Run: headless pygame with SDL's dummy video driver; simulated clock (each Clock.tick advances the game by its frame time, no real sleeping); random seed 0; keys injected as events and as key.get_pressed() state; mouse plan: one left click at the window centre at the start of phase 2, then a move to the lower-right quarter at the start of phase 3.
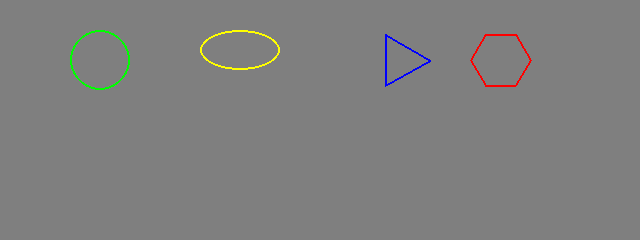
Frame 1 of 4 · flips 1–60 · no input
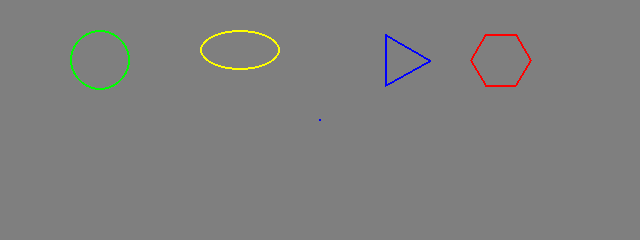
Frame 2 of 4 · flips 61–180 · clicked the window centre · tapped SPACE, RETURN · held RIGHT (→), D
Frame 3 of 4 · flips 181–300 · moved the mouse to the lower-right quarter · held DOWN (↓), S · screen unchanged from frame 2, image omitted
Frame 4 of 4 · flips 301–420 · held LEFT (←), A, UP (↑), W · screen unchanged from frame 3, image omitted

The pygame program that drew these frames:

import pygame
from pygame.locals import *
import math

RED = (255, 0, 0)
BLUE = (0, 0, 255)
GREEN = (0, 255, 0)
YELLOW = (255, 255, 0)
GRAY = (127, 127, 127)

pygame.init()
screen = pygame.display.set_mode((640, 240))

start = (0, 0)
size = (0, 0)
drawing = False
shapes = []

running = True

def create_polygon(center, radius, sides):
    points = []
    for i in range(sides):
        angle = 2 * math.pi * i / sides
        x = center[0] + radius * math.cos(angle)
        y = center[1] + radius * math.sin(angle)
        points.append((x, y))
    return points

def draw_predefined_shapes():

    pygame.draw.circle(screen, GREEN, (100, 60), 30, 2)

    pygame.draw.ellipse(screen, YELLOW, (200, 30, 80, 40), 2)

    triangle = create_polygon((400, 60), 30, 3)
    pygame.draw.polygon(screen, BLUE, triangle, 2)

    hexagon = create_polygon((500, 60), 30, 6)
    pygame.draw.polygon(screen, RED, hexagon, 2)

while running:
    for event in pygame.event.get():
        if event.type == QUIT:
            running = False

        elif event.type == MOUSEBUTTONDOWN:
            if event.button == 1:
                start = event.pos
                size = 0, 0
                drawing = True

        elif event.type == MOUSEBUTTONUP:
            if event.button == 1 and drawing:
                end = event.pos
                size = end[0] - start[0], end[1] - start[1]
                shapes.append(('ellipse', pygame.Rect(start, size), BLUE))
                drawing = False

        elif event.type == MOUSEMOTION and drawing:
            end = event.pos
            size = end[0] - start[0], end[1] - start[1]

    screen.fill(GRAY)
    draw_predefined_shapes()

    for shape in shapes:
        if shape[0] == 'ellipse':
            pygame.draw.ellipse(screen, shape[2], shape[1], 1)

    if drawing:
        pygame.draw.ellipse(screen, BLUE, (start, size), 1)
    pygame.display.update()

pygame.quit()
